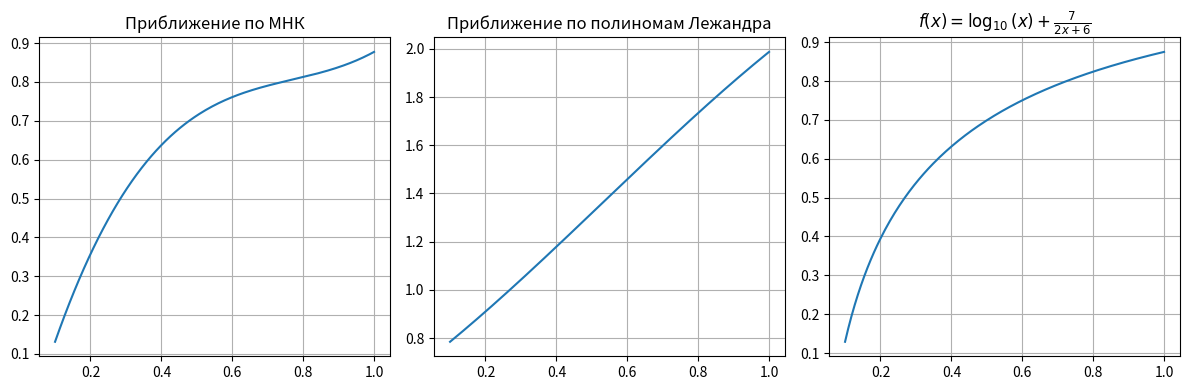

Here is the Python script that generated this plot:
import numpy as np
import matplotlib.pyplot as plt
from scipy import integrate

# Границы отрезка для аппроксимации
x_min, x_max = 0.1, 1

# Равноотстоящие узлы для МНК
x_ab = np.linspace(x_min, x_max, 5)

# Новая функция
def f(x):
    return np.log10(x) + 7/(2*x + 6)

# Построение матрицы Q для полинома степени 3 по МНК
def Q_matrix(x_v):
    return np.array([[1, xi, xi**2, xi**3] for xi in x_v])

Q = Q_matrix(x_ab)
Q_T = Q.T

H = Q_T @ Q
b = Q_T @ f(x_ab)

# Решаем H a = b
a = np.linalg.solve(H, b)
print(f"Полином по МНК : {a[0]:.6f} + {a[1]:.6f} x + {a[2]:.6f} x^2 + {a[3]:.6f} x^3")

# Функция-аппроксимация по МНК
def f1(x_v):
    return np.array([a[0] + a[1]*xi + a[2]*xi**2 + a[3]*xi**3 for xi in x_v])

# Ортогональные базисные полиномы Лежандра степени 0–3 на [-1,1]
# (Интегрирование всё ещё идёт по [x_min, x_max] напрямую)
def Q0(x): return 1
def Q1(x): return x
def Q2(x): return (3*x**2 - 1)/2
def Q3(x): return (5*x**3 - 3*x)/2

Q_list = [Q0, Q1, Q2, Q3]

# Вычисление коэффициентов раскладки в пространстве L2([x_min,x_max])
def ck(f, Q_list, a, b):
    coeff = []
    for Qk in Q_list:
        num, _ = integrate.quad(lambda x: f(x)*Qk(x), a, b)
        den, _ = integrate.quad(lambda x: Qk(x)**2, a, b)
        coeff.append(num/den)
    return coeff

c = ck(f, Q_list, x_min, x_max)
print(f"\nПолином в пространстве L2: {c[0]:.6f} + {c[1]:.6f} x + {c[2]:.6f} x^2 + {c[3]:.6f} x^3")

# Функция-аппроксимация по Лежандру
def f2(x_v):
    return np.array([c[0] + c[1]*xi + c[2]*xi**2 + c[3]*xi**3 for xi in x_v])

# Более плотная сетка для построения графиков
x_values = np.linspace(x_min, x_max, 200)

plt.figure(figsize=(12, 4))

plt.subplot(1, 3, 1)
plt.plot(x_values, f1(x_values))
plt.title('Приближение по МНК')
plt.grid(True)

plt.subplot(1, 3, 2)
plt.plot(x_values, f2(x_values))
plt.title('Приближение по полиномам Лежандра')
plt.grid(True)

plt.subplot(1, 3, 3)
plt.plot(x_values, f(x_values))
plt.title(r'$f(x) = \log_{10}(x) + \frac{7}{2x+6}$')
plt.grid(True)

plt.tight_layout()
plt.show()
